Run: headless pygame with SDL's dummy video driver; simulated clock (each Clock.tick advances the game by its frame time, no real sleeping); random seed 0; keys injected as events and as key.get_pressed() state; mouse plan: one left click at the window centre at the start of phase 2, then a move to the lower-right quarter at the start of phase 3; restart key SPACE tapped at the start of phases 3 and 4.
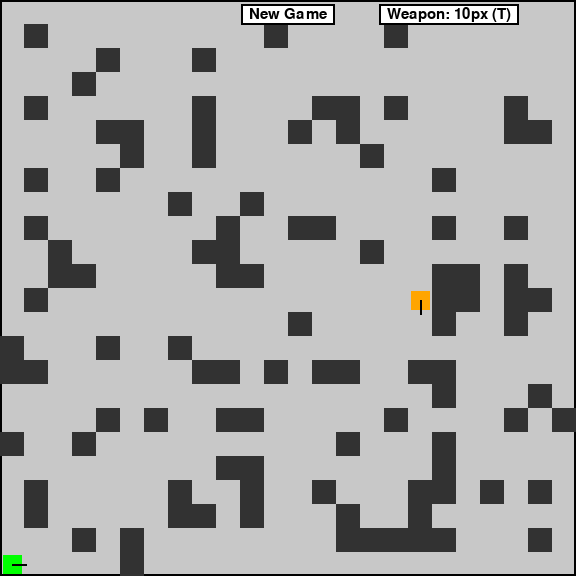
Frame 1 of 4 · flips 1–60 · no input
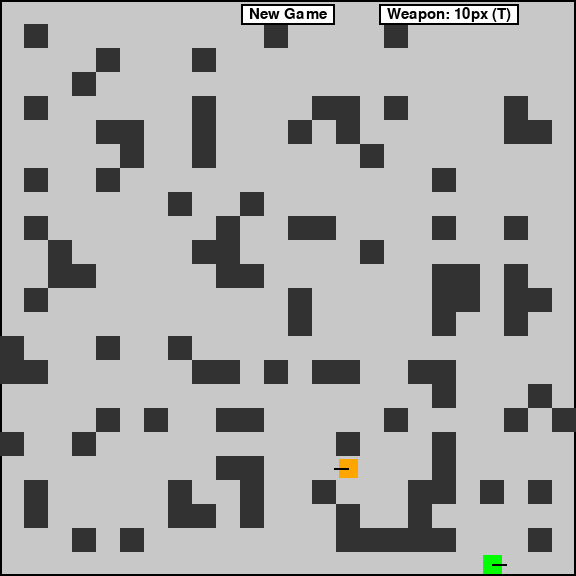
Frame 2 of 4 · flips 61–180 · clicked the window centre · tapped SPACE, RETURN · held RIGHT (→), D
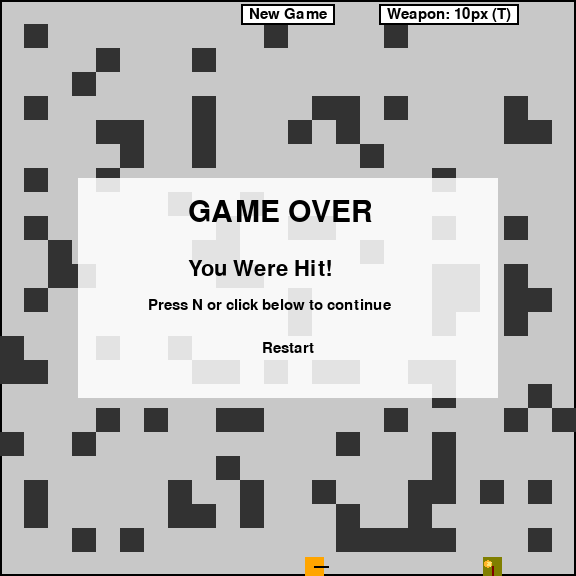
Frame 3 of 4 · flips 181–300 · moved the mouse to the lower-right quarter · tapped SPACE · held DOWN (↓), S
Frame 4 of 4 · flips 301–420 · tapped SPACE · held LEFT (←), A, UP (↑), W · screen unchanged from frame 3, image omitted

The pygame program that drew these frames:

import pygame
from pygame.locals import *
import random
import queue
import math

# ---------------- Config ----------------
CELL_SIZE = 24           # smaller cell so 50x50 fits on most screens (1200x1200)
ROWS = 24
COLS = 24
WIDTH = COLS * CELL_SIZE
HEIGHT = ROWS * CELL_SIZE

# Colors
GREEN = (0, 255, 0)
ORANGE = (255, 165, 0)
BLACK = (0, 0, 0)
WHITE = (255, 255, 255)
RED = (255, 0, 0)
GRAY = (200, 200, 200)
DARK_GRAY = (50, 50, 50)

# Directions
DIRECTIONS = {
    'up': (0, -1),
    'down': (0, 1),
    'left': (-1, 0),
    'right': (1, 0)
}

# Gameplay tuning
PLAYER_SPEED = 220
ENEMY_SPEED = 120
AI_STANDOFF_DIST = 180        # enemies close in until this distance
AI_REPATH_TIME = 0.35
AI_FIRE_COOLDOWN = 1.0
PLAYER_FIRE_COOLDOWN = 0.12    # guard for key-repeat fire
BULLET_SPEED = 540

# Explosions
PLAYER_WEAPON_RADII = [10, 40, 150]  # two weapon options (toggle)
ENEMY_EXPLOSION_RADIUS = 5
EXPLOSION_DURATION = 0.45         # seconds, visual effect length
EXPLOSION_DAMAGE_APPLY_AT = 0.15  # seconds (apply damage early)

# --------------------------------------------------------
def clamp(v, a, b):
    return a if v < a else b if v > b else v

def dist(a, b):
    return math.hypot(a[0]-b[0], a[1]-b[1])

def circle_rect_overlap(cx, cy, radius, rect: pygame.Rect):
    nx = clamp(cx, rect.left, rect.right)
    ny = clamp(cy, rect.top, rect.bottom)
    dx = cx - nx
    dy = cy - ny
    return (dx*dx + dy*dy) <= (radius * radius)

def cell_from_pos(x, y):
    """Return (row, col) from pixel position, or None if out of bounds."""
    if 0 <= x < WIDTH and 0 <= y < HEIGHT:
        return int(y // CELL_SIZE), int(x // CELL_SIZE)
    return None

def cell_center(row, col):
    return (col * CELL_SIZE + CELL_SIZE * 0.5, row * CELL_SIZE + CELL_SIZE * 0.5)

class Tank:
    def __init__(self, color, pos, facing='right', is_ai=False):
        size = max(16, int(CELL_SIZE * 0.8))   # scale tank to cell size
        self.rect = pygame.Rect(0, 0, size, size)
        self.rect.center = (pos[0], pos[1])
        self.color = color
        self.facing = facing
        self.cooldown = 0
        self.alive = True
        self.is_ai = is_ai
        self.speed = ENEMY_SPEED if is_ai else PLAYER_SPEED
        self.path = None
        self.path_timer = 0

    @property
    def center(self):
        return (self.rect.centerx, self.rect.centery)

    def update(self, dt, keys, block_rects):
        if not self.alive:
            return None
        self.cooldown -= dt
        dx = 0
        dy = 0
        if keys[K_UP] or keys[K_w]:
            dy -= self.speed * dt
            self.facing = 'up'
        if keys[K_DOWN] or keys[K_s]:
            dy += self.speed * dt
            self.facing = 'down'
        if keys[K_LEFT] or keys[K_a]:
            dx -= self.speed * dt
            self.facing = 'left'
        if keys[K_RIGHT] or keys[K_d]:
            dx += self.speed * dt
            self.facing = 'right'
        # Normalize diagonal
        if dx != 0 and dy != 0:
            inv = 1.0 / math.hypot(dx, dy)
            dx *= inv * self.speed * dt
            dy *= inv * self.speed * dt

        # Move X
        temp = self.rect.copy()
        temp.x += dx
        temp.clamp_ip(pygame.Rect(0, 0, WIDTH, HEIGHT))
        for br in block_rects:
            if temp.colliderect(br):
                if dx > 0: temp.right = br.left
                elif dx < 0: temp.left = br.right
        self.rect.x = temp.x

        # Move Y
        temp = self.rect.copy()
        temp.y += dy
        temp.clamp_ip(pygame.Rect(0, 0, WIDTH, HEIGHT))
        for br in block_rects:
            if temp.colliderect(br):
                if dy > 0: temp.bottom = br.top
                elif dy < 0: temp.top = br.bottom
        self.rect.y = temp.y

    def update_ai(self, dt, player, block_positions, block_rects):
        if not self.alive:
            return None
        self.cooldown -= dt
        self.path_timer -= dt

        my = self.center
        target = player.center
        d = dist(my, target)
        has_los = check_los(my, target, block_positions)

        # Face toward player
        dx = target[0] - my[0]
        dy = target[1] - my[1]
        if abs(dx) > abs(dy):
            self.facing = 'right' if dx > 0 else 'left'
        else:
            self.facing = 'down' if dy > 0 else 'up'

        # Move strategy
        want_advance = (d > AI_STANDOFF_DIST) or (not has_los)
        speed = self.speed
        move_x = 0
        move_y = 0

        if want_advance:
            if self.path_timer <= 0:
                start = (self.rect.centery // CELL_SIZE, self.rect.centerx // CELL_SIZE)
                goal = (player.rect.centery // CELL_SIZE, player.rect.centerx // CELL_SIZE)
                self.path = bfs(start, goal, block_positions)
                self.path_timer = AI_REPATH_TIME

            if self.path and len(self.path) > 1:
                next_cell = self.path[1]
                tx, ty = cell_center(next_cell[0], next_cell[1])
                vx = tx - my[0]
                vy = ty - my[1]
                mag = math.hypot(vx, vy)
                if mag > 1e-5:
                    vx /= mag
                    vy /= mag
                    move_x = vx * speed * dt
                    move_y = vy * speed * dt
                    if abs(vx) > abs(vy):
                        self.facing = 'right' if vx > 0 else 'left'
                    else:
                        self.facing = 'down' if vy > 0 else 'up'
                if mag < speed * dt * 1.2:
                    self.path = self.path[1:]
            else:
                mag = math.hypot(dx, dy)
                if mag > 1e-5:
                    move_x = (dx / mag) * speed * dt
                    move_y = (dy / mag) * speed * dt
        else:
            # light strafe
            if random.random() < 0.04:
                if abs(dx) + abs(dy) > 0:
                    sx, sy = -dy, dx
                    mag = math.hypot(sx, sy)
                    sx, sy = (sx / mag, sy / mag) if mag > 1e-5 else (0, 0)
                    self._strafe = (sx, sy, random.uniform(0.2, 0.5))
                else:
                    self._strafe = (0, 0, 0)
            if hasattr(self, "_strafe"):
                sx, sy, t = self._strafe
                move_x = sx * speed * 0.6 * dt
                move_y = sy * speed * 0.6 * dt
                self._strafe = (sx, sy, max(0.0, t - dt))
                if self._strafe[2] <= 0:
                    delattr(self, "_strafe")

        # Apply movement with collision
        if move_x or move_y:
            temp = self.rect.copy()
            temp.x += move_x
            temp.clamp_ip(pygame.Rect(0, 0, WIDTH, HEIGHT))
            for br in block_rects:
                if temp.colliderect(br):
                    if move_x > 0: temp.right = br.left
                    elif move_x < 0: temp.left = br.right
            self.rect.x = temp.x

            temp = self.rect.copy()
            temp.y += move_y
            temp.clamp_ip(pygame.Rect(0, 0, WIDTH, HEIGHT))
            for br in block_rects:
                if temp.colliderect(br):
                    if move_y > 0: temp.bottom = br.top
                    elif move_y < 0: temp.top = br.bottom
            self.rect.y = temp.y

        # Fire logic
        bullet = None
        fire_ok = has_los or (random.random() < 0.15 and d < AI_STANDOFF_DIST * 1.2)
        if fire_ok and self.cooldown <= 0:
            dir_vec = DIRECTIONS[self.facing]
            bullet = Bullet(self.center, dir_vec, BULLET_SPEED, owner='ai')
            self.cooldown = AI_FIRE_COOLDOWN
        return bullet

    def draw(self, screen):
        pygame.draw.rect(screen, self.color, self.rect)
        # Barrel
        cx, cy = self.rect.center
        dir_vec = DIRECTIONS[self.facing]
        end = (cx + dir_vec[0] * int(CELL_SIZE * 0.6), cy + dir_vec[1] * int(CELL_SIZE * 0.6))
        pygame.draw.line(screen, BLACK, (cx, cy), end, max(2, CELL_SIZE // 12))
        if not self.alive:
            surf = pygame.Surface(self.rect.size, SRCALPHA)
            surf.fill((255, 0, 0, 128))
            screen.blit(surf, self.rect.topleft)

class Bullet:
    def __init__(self, pos, dir_vec, speed=BULLET_SPEED, owner='player'):
        offset = CELL_SIZE * 0.7
        start_x = pos[0] + dir_vec[0] * offset
        start_y = pos[1] + dir_vec[1] * offset
        self.pos = [start_x, start_y]
        self.dir = dir_vec
        self.speed = speed
        self.owner = owner

    def update(self, dt):
        self.pos[0] += self.dir[0] * self.speed * dt
        self.pos[1] += self.dir[1] * self.speed * dt

    def draw(self, screen):
        pygame.draw.circle(screen, BLACK, (int(self.pos[0]), int(self.pos[1])), max(3, CELL_SIZE // 8))

class Explosion:
    def __init__(self, pos, radius, duration=EXPLOSION_DURATION):
        self.pos = pos
        self.radius = radius
        self.duration = duration
        self.age = 0.0
        self.applied_damage = False
        self.spark_angles = [random.uniform(0, math.tau) for _ in range(18)]

    def update(self, dt):
        self.age += dt

    @property
    def done(self):
        return self.age >= self.duration

    def should_apply_damage(self):
        return (not self.applied_damage) and (self.age >= EXPLOSION_DAMAGE_APPLY_AT)

    def draw(self, screen):
        t = clamp(self.age / self.duration, 0.0, 1.0)
        R = int(self.radius * (0.6 + 0.6 * t))
        alpha = int(220 * (1.0 - t))
        surf = pygame.Surface((R*2+4, R*2+4), SRCALPHA)
        pygame.draw.circle(surf, (255, 200, 60, alpha), (R+2, R+2), int(R*0.7))
        pygame.draw.circle(surf, (255, 120, 20, alpha), (R+2, R+2), int(R*0.4))
        screen.blit(surf, (self.pos[0]-R-2, self.pos[1]-R-2))
        # rings
        for i in range(3):
            rr = int(self.radius * (0.35 + 0.25 * i + 0.4*t))
            pygame.draw.circle(screen, (255, 180, 40), (int(self.pos[0]), int(self.pos[1])), rr, 2)
        # sparks
        for ang in self.spark_angles:
            L = int(self.radius * (0.3 + 0.7 * t))
            x2 = int(self.pos[0] + math.cos(ang) * L)
            y2 = int(self.pos[1] + math.sin(ang) * L)
            pygame.draw.line(screen, (255, 230, 120), (int(self.pos[0]), int(self.pos[1])), (x2, y2), 2)

def bfs(start, goal, block_positions):
    grid = [[True] * COLS for _ in range(ROWS)]
    for r, c in block_positions:
        grid[r][c] = False
    q = queue.Queue()
    q.put([start])
    visited = set([start])
    while not q.empty():
        path = q.get()
        cur = path[-1]
        if cur == goal:
            return path
        for dr, dc in [(-1, 0), (1, 0), (0, -1), (0, 1)]:
            nr, nc = cur[0] + dr, cur[1] + dc
            if 0 <= nr < ROWS and 0 <= nc < COLS and grid[nr][nc] and (nr, nc) not in visited:
                visited.add((nr, nc))
                q.put(path + [(nr, nc)])
    return None

def check_los(p1, p2, block_positions):
    x0, y0 = p1
    x1, y1 = p2
    cells = get_line_cells(x0, y0, x1, y1)
    for row, col in cells:
        if (row, col) in block_positions:
            return False
    return True

def get_line_cells(x0, y0, x1, y1):
    cells = set()
    dx = abs(x1 - x0)
    dy = abs(y1 - y0)
    sx = 1 if x0 < x1 else -1
    sy = 1 if y0 < y1 else -1
    err = dx - dy
    while True:
        col = int(x0 // CELL_SIZE)
        row = int(y0 // CELL_SIZE)
        if 0 <= row < ROWS and 0 <= col < COLS:
            cells.add((row, col))
        if int(x0) == int(x1) and int(y0) == int(y1):
            break
        e2 = 2 * err
        if e2 > -dy:
            err -= dy
            x0 += sx
        if e2 < dx:
            err += dx
            y0 += sy
    return cells

def generate_blocks():
    block_positions = set()
    # lower density for big map so it doesn't choke paths
    density = 0.18
    for r in range(ROWS):
        for c in range(COLS):
            if random.random() < density:
                block_positions.add((r, c))
    # Clear spawn-ish areas (bottom-left, top-right)
    for rc in [(ROWS-1,0),(ROWS-2,0),(ROWS-1,1),(0,COLS-1),(1,COLS-1)]:
        block_positions.discard(rc)
    return block_positions

def get_block_rect(bl):
    r, c = bl
    return pygame.Rect(c * CELL_SIZE, r * CELL_SIZE, CELL_SIZE, CELL_SIZE)

def main():
    pygame.init()
    screen = pygame.display.set_mode((WIDTH, HEIGHT))
    pygame.display.set_caption("Tank Duel — 50x50 + Click-to-Build")
    clock = pygame.time.Clock()
    font = pygame.font.SysFont(None, 44)
    small_font = pygame.font.SysFont(None, 22)

    level = 1
    player = None
    enemies = []
    block_positions = None
    bullets = []
    explosions = []
    game_over = False
    winner = None
    last_player_fire = 0.0
    player_weapon_idx = 0  # 0 => 88px, 1 => 188px

    def new_game(advance=False):
        nonlocal level, player, enemies, block_positions, bullets, explosions, game_over, winner, last_player_fire
        if advance:
            level += 1
        block_positions = generate_blocks()
        # spawn player bottom-left corner cell center
        player_pos = cell_center(ROWS - 1, 0)
        player = Tank(GREEN, player_pos, 'right')
        enemies = []
        num_enemies = 2 ** (level - 1)
        # cap enemies a bit for giant map sanity
        num_enemies = num_enemies = 2 ** (level - 1)
        for _ in range(num_enemies):
            while True:
                er = random.randint(0, ROWS // 2)
                ec = random.randint(COLS // 2, COLS - 1)
                ex, ey = cell_center(er, ec)
                erect = pygame.Rect(0, 0, int(CELL_SIZE*0.8), int(CELL_SIZE*0.8))
                erect.center = (ex, ey)
                collides = False
                for bl in block_positions:
                    if erect.colliderect(get_block_rect(bl)):
                        collides = True
                        break
                if not collides:
                    break
            t = Tank(ORANGE, (ex, ey), 'left', is_ai=True)
            t.speed = ENEMY_SPEED
            enemies.append(t)
        bullets = []
        explosions = []
        game_over = False
        winner = None
        last_player_fire = -999.0
        return player, enemies, block_positions, bullets, explosions, game_over, winner

    player, enemies, block_positions, bullets, explosions, game_over, winner = new_game()

    # Pre-created HUD rects
    new_game_rect = pygame.Rect(WIDTH // 2 - 60, 6, 120, 24)
    weapon_rect = pygame.Rect(WIDTH // 2 + 120, 6, 180, 24)
    restart_rect = pygame.Rect(0, 0, 1, 1)

    running = True
    while running:
        dt_ms = clock.tick(60)
        dt = dt_ms / 1000.0
        for event in pygame.event.get():
            if event.type == QUIT:
                running = False
            if event.type == KEYDOWN:
                if event.key == K_ESCAPE:
                    running = False
                if event.key == K_SPACE and not game_over and player.alive:
                    # Fire (guard repeat)
                    now = pygame.time.get_ticks() / 1000.0
                    if now - last_player_fire >= PLAYER_FIRE_COOLDOWN:
                        dir_vec = DIRECTIONS[player.facing]
                        bullets.append(Bullet(player.center, dir_vec, BULLET_SPEED, owner='player'))
                        last_player_fire = now
                if event.key == K_t:
                    player_weapon_idx = (player_weapon_idx + 1) % len(PLAYER_WEAPON_RADII)
                if game_over and event.key == K_n:
                    player, enemies, block_positions, bullets, explosions, game_over, winner = new_game(advance=(winner == 'player'))

            if event.type == MOUSEBUTTONDOWN and event.button == 1:
                mx, my = event.pos
                # HUD clicks
                if new_game_rect.collidepoint(event.pos):
                    level = 1
                    player, enemies, block_positions, bullets, explosions, game_over, winner = new_game()
                    continue
                if weapon_rect.collidepoint(event.pos):
                    player_weapon_idx = 1 - player_weapon_idx
                    continue
                if game_over and restart_rect.collidepoint(event.pos):
                    player, enemies, block_positions, bullets, explosions, game_over, winner = new_game(advance=(winner == 'player'))
                    continue

                # --- NEW: click-to-build block ---
                cell = cell_from_pos(mx, my)
                if cell:
                    r, c = cell
                    # Only if space empty (no block) and no tank occupies that cell
                    if (r, c) not in block_positions:
                        cell_rect = get_block_rect((r, c))
                        occupied = False
                        if player.rect.colliderect(cell_rect):
                            occupied = True
                        else:
                            for e in enemies:
                                if e.rect.colliderect(cell_rect):
                                    occupied = True
                                    break
                        if not occupied:
                            block_positions.add((r, c))
                # ----------------------------------

        keys = pygame.key.get_pressed()

        if not game_over:
            block_rects = [get_block_rect(bl) for bl in block_positions]

            # Player movement
            player.update(dt, keys, block_rects)

            # Enemy AI
            e_bullets = []
            for enemy in enemies:
                e_bullet = enemy.update_ai(dt, player, block_positions, block_rects)
                if e_bullet:
                    e_bullets.append(e_bullet)
            bullets.extend(e_bullets)

            # Bullets -> explosions
            for bullet in bullets[:]:
                bullet.update(dt)
                x, y = bullet.pos
                out = not (0 < x < WIDTH and 0 < y < HEIGHT)

                exploded = False
                # Hit block?
                if not exploded:
                    for bl in list(block_positions):
                        if get_block_rect(bl).collidepoint(bullet.pos):
                            radius = PLAYER_WEAPON_RADII[player_weapon_idx] if bullet.owner == 'player' else ENEMY_EXPLOSION_RADIUS
                            explosions.append(Explosion((x, y), radius))
                            exploded = True
                            break
                # Hit player?
                if not exploded and player.alive and player.rect.collidepoint(bullet.pos) and bullet.owner == 'ai':
                    explosions.append(Explosion((x, y), ENEMY_EXPLOSION_RADIUS))
                    exploded = True

                # Hit enemy?
                if not exploded and bullet.owner == 'player':
                    for enemy in enemies:
                        if enemy.alive and enemy.rect.collidepoint(bullet.pos):
                            explosions.append(Explosion((x, y), PLAYER_WEAPON_RADII[player_weapon_idx]))
                            exploded = True
                            break

                # Out of bounds -> explode
                if out and not exploded:
                    radius = PLAYER_WEAPON_RADII[player_weapon_idx] if bullet.owner == 'player' else ENEMY_EXPLOSION_RADIUS
                    explosions.append(Explosion((x, y), radius))
                    exploded = True

                if exploded:
                    bullets.remove(bullet)

            # Explosions effects
            for ex in explosions[:]:
                ex.update(dt)
                if ex.should_apply_damage():
                    # destroy blocks in radius
                    for bl in list(block_positions):
                        if circle_rect_overlap(ex.pos[0], ex.pos[1], ex.radius, get_block_rect(bl)):
                            block_positions.remove(bl)
                    # damage player
                    if player.alive and circle_rect_overlap(ex.pos[0], ex.pos[1], ex.radius, player.rect):
                        player.alive = False
                        game_over = True
                        winner = 'ai'
                    # damage enemies
                    for enemy in enemies:
                        if enemy.alive and circle_rect_overlap(ex.pos[0], ex.pos[1], ex.radius, enemy.rect):
                            enemy.alive = False
                    # win check
                    if not game_over and all(not e.alive for e in enemies):
                        game_over = True
                        winner = 'player'
                    ex.applied_damage = True
                if ex.done:
                    explosions.remove(ex)

        # ---------------- Draw ----------------
        screen.fill(GRAY)
        pygame.draw.rect(screen, BLACK, (0, 0, WIDTH, HEIGHT), 2)

        # Blocks
        for bl in block_positions:
            pygame.draw.rect(screen, DARK_GRAY, get_block_rect(bl))

        # Tanks
        player.draw(screen)
        for enemy in enemies:
            enemy.draw(screen)

        # Bullets
        for bullet in bullets:
            bullet.draw(screen)

        # Explosions
        for ex in explosions:
            ex.draw(screen)

        # HUD: New Game
        new_game_text = small_font.render("New Game", True, BLACK)
        new_game_rect = new_game_text.get_rect(center=(WIDTH / 2, 14))
        pygame.draw.rect(screen, WHITE, new_game_rect.inflate(16, 6))
        pygame.draw.rect(screen, BLACK, new_game_rect.inflate(16, 6), 2)
        screen.blit(new_game_text, new_game_rect)

        # HUD: Weapon toggle
        weapon_label = f"Weapon: {PLAYER_WEAPON_RADII[player_weapon_idx]}px (T)"
        weapon_text = small_font.render(weapon_label, True, BLACK)
        weapon_rect = weapon_text.get_rect(midleft=(new_game_rect.right + 60, 14))
        bg = weapon_rect.inflate(16, 6)
        pygame.draw.rect(screen, WHITE, bg)
        pygame.draw.rect(screen, BLACK, bg, 2)
        screen.blit(weapon_text, weapon_rect)

        if game_over:
            modal_w, modal_h = 420, 220
            modal_surf = pygame.Surface((modal_w, modal_h), SRCALPHA)
            modal_surf.fill((255, 255, 255, 220))
            title_text = font.render("GAME OVER", True, BLACK)
            modal_surf.blit(title_text, (110, 20))
            outcome = "You Win!" if winner == 'player' else "You Were Hit!"
            outcome_text = pygame.font.SysFont(None, 32).render(outcome, True, BLACK)
            modal_surf.blit(outcome_text, (110, 80))
            hint_text = small_font.render("Press N or click below to continue", True, BLACK)
            modal_surf.blit(hint_text, (70, 120))
            restart_text = small_font.render("Restart", True, BLACK)
            restart_rect_modal = restart_text.get_rect(center=(modal_w // 2, 170))
            modal_surf.blit(restart_text, restart_rect_modal)
            modal_pos = ((WIDTH - modal_w) / 2, (HEIGHT - modal_h) / 2)
            screen.blit(modal_surf, modal_pos)
            # Global restart rect for click
            restart_rect = restart_rect_modal.copy()
            restart_rect.topleft = (modal_pos[0] + restart_rect_modal.left, modal_pos[1] + restart_rect_modal.top)

        pygame.display.flip()

    pygame.quit()

if __name__ == "__main__":
    main()
